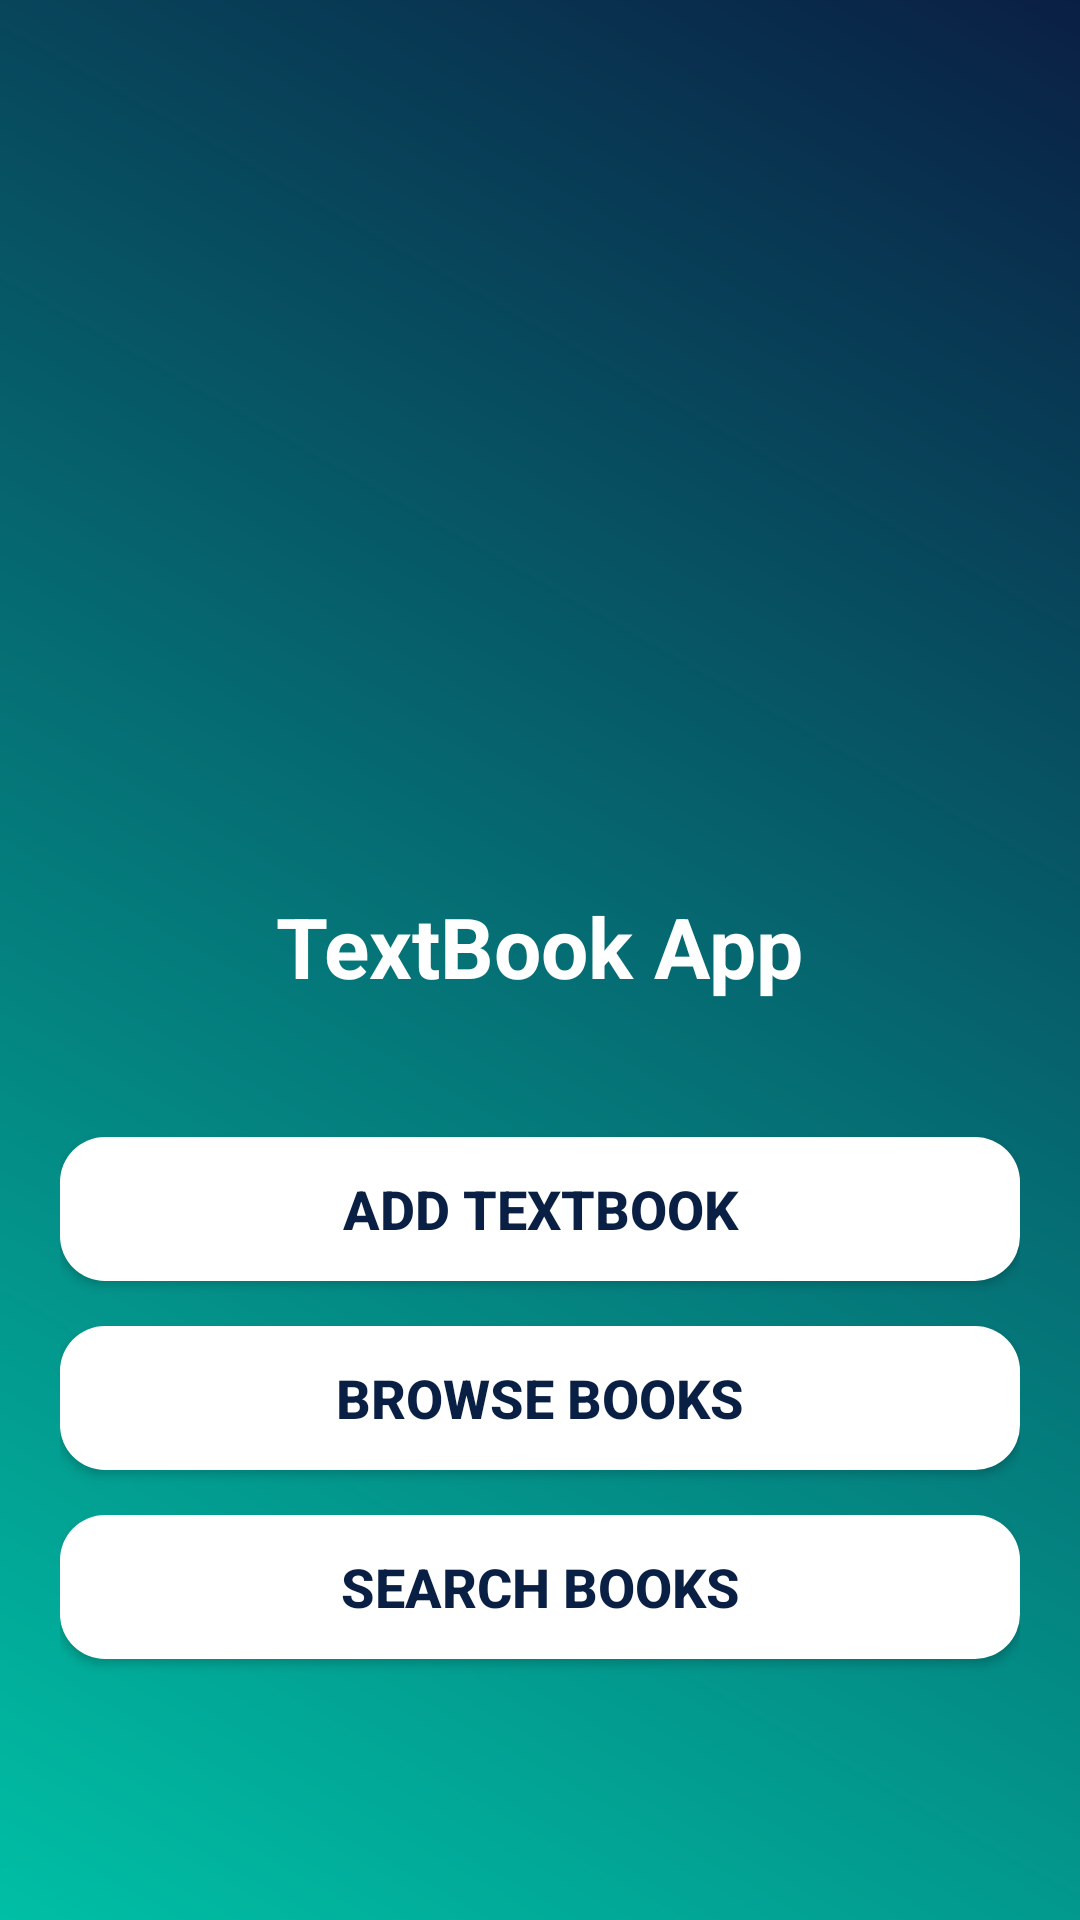

The Android layout XML behind this screen, and the referenced resources:
<!-- AndroidManifest.xml: application theme Theme.TextBookApp -->
<!-- res/layout/activity_main.xml -->
<?xml version="1.0" encoding="utf-8"?>
<LinearLayout xmlns:android="http://schemas.android.com/apk/res/android"
    android:layout_width="match_parent"
    android:layout_height="match_parent"
    android:orientation="vertical"
    android:background="@drawable/background_gradient"
    android:padding="20dp"
    android:gravity="center">

    <ImageView
        android:id="@+id/logo"
        android:layout_width="180dp"
        android:layout_height="180dp"
        android:layout_marginBottom="30dp"
        android:src="@drawable/app_logo"
        android:contentDescription="App Logo" />

    <TextView
        android:layout_width="wrap_content"
        android:layout_height="wrap_content"
        android:text="TextBook App"
        android:textSize="28sp"
        android:textStyle="bold"
        android:textColor="#FFFFFF"
        android:layout_marginBottom="30dp" />

    <Button
        android:id="@+id/addBookBtn"
        android:layout_width="match_parent"
        android:layout_height="wrap_content"
        android:text="Add Textbook"
        android:textColor="#0A1F44"
        android:textStyle="bold"
        android:textSize="18sp"
        android:background="@drawable/button_style"
        android:layout_marginTop="15dp"/>

    <Button
        android:id="@+id/browseBtn"
        android:layout_width="match_parent"
        android:layout_height="wrap_content"
        android:text="Browse Books"
        android:textColor="#0A1F44"
        android:textStyle="bold"
        android:textSize="18sp"
        android:background="@drawable/button_style"
        android:layout_marginTop="15dp"/>

    <Button
        android:id="@+id/searchBtn"
        android:layout_width="match_parent"
        android:layout_height="wrap_content"
        android:text="Search Books"
        android:textColor="#0A1F44"
        android:textStyle="bold"
        android:textSize="18sp"
        android:background="@drawable/button_style"
        android:layout_marginTop="15dp"/>

</LinearLayout>
<!-- resources referenced by this layout -->
<resources>
  <!-- drawable background_gradient (drawable) -->
  <?xml version="1.0" encoding="utf-8"?>
  <shape xmlns:android="http://schemas.android.com/apk/res/android">
  
      <gradient
          android:startColor="#00BFA5"
          android:endColor="#0A1F44"
          android:angle="45"/>
  
  </shape>
  <!-- drawable button_style (drawable) -->
  <?xml version="1.0" encoding="utf-8"?>
  <shape xmlns:android="http://schemas.android.com/apk/res/android">
  
      <solid android:color="#FFFFFF"/>
  
      <corners android:radius="15dp"/>
  
      <padding
          android:left="10dp"
          android:right="10dp"
          android:top="10dp"
          android:bottom="10dp"/>
  </shape>
  <style name="Theme.TextBookApp" parent="Base.Theme.TextBookApp" />
  <style name="Base.Theme.TextBookApp" parent="Theme.Material3.DayNight.NoActionBar">
          
          
      </style>
</resources>
